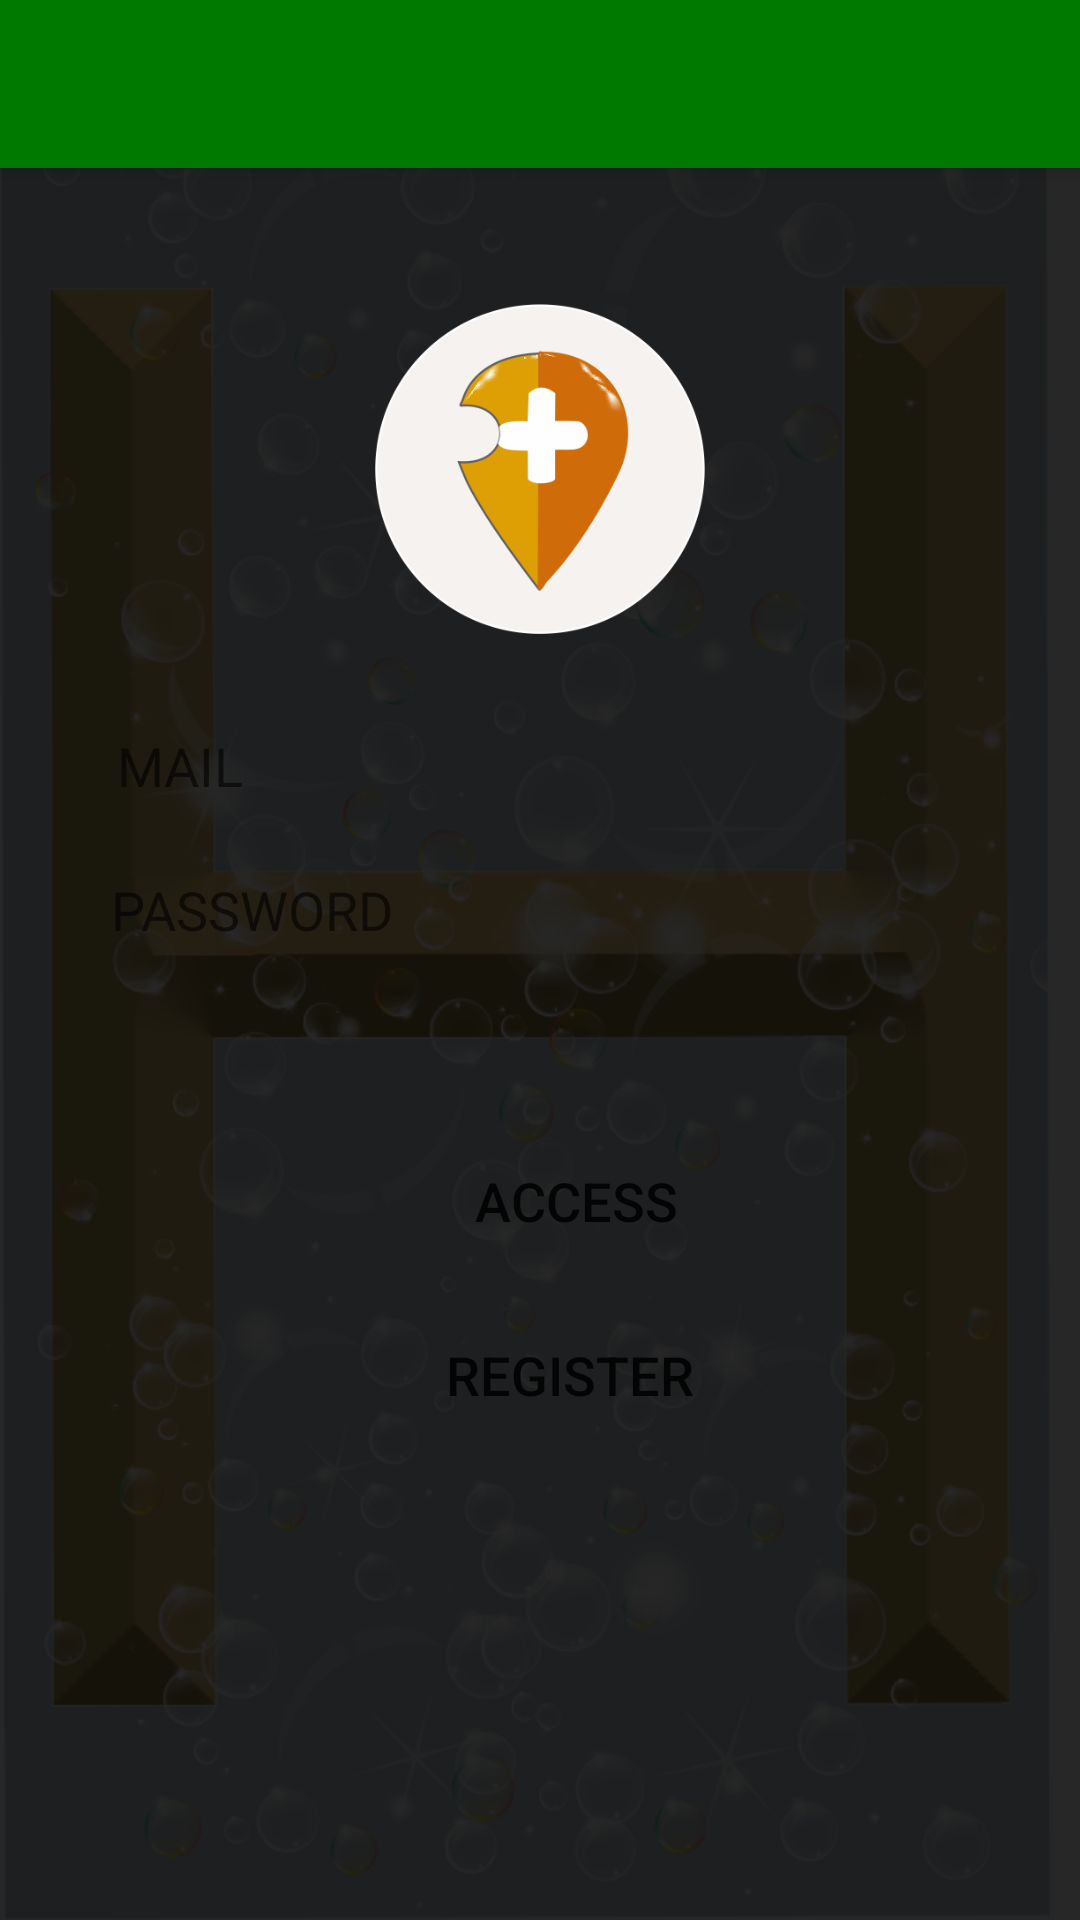

Android layout source for this screen:
<!-- AndroidManifest.xml: application theme Theme.Ubicacion -->
<!-- res/layout/activity_login.xml -->
<?xml version="1.0" encoding="utf-8"?>
<RelativeLayout xmlns:android="http://schemas.android.com/apk/res/android"
    xmlns:app="http://schemas.android.com/apk/res-auto"
    xmlns:tools="http://schemas.android.com/tools"
    android:layout_width="match_parent"
    android:layout_height="match_parent"

    tools:context=".login"
    tools:ignore="MissingDefaultResource">
    <androidx.appcompat.widget.Toolbar
        android:id="@+id/toolbarLicencia"
        android:layout_width="match_parent"
        android:layout_height="?attr/actionBarSize"
        android:elevation="4dp"
        android:background="?attr/colorPrimary"
        android:theme="@style/ThemeOverlay.AppCompat.Dark.ActionBar"
        app:popupTheme="@style/Theme.AppCompat.Light"/>

    <ImageView
    android:layout_width="match_parent"
    android:layout_height="match_parent"
    android:src="@drawable/fondofinal"
    android:scaleType="centerCrop"/>

    <LinearLayout
        android:layout_width="match_parent"
        android:layout_height="match_parent"
        android:background="#d8000000"
        android:gravity="center"
        android:orientation="vertical">

        <ImageView
            android:layout_width="110dp"
            android:layout_height="110dp"
            android:layout_marginBottom="20dp"
            android:src="@drawable/logo" />

        <EditText
            android:id="@+id/emailEditText"
            style="@style/inputs_dialog"

            android:layout_width="322dp"
            android:layout_height="38dp"
            android:layout_marginTop="5dp"
            android:ems="10"
            android:hint="@string/TV_CORREO_STRING"
            android:inputType="textEmailAddress"
            tools:layout_editor_absoluteX="44dp"
            tools:layout_editor_absoluteY="100dp" />

        <EditText
            android:id="@+id/passwordEdt"
            style="@style/inputs_dialog"
            android:layout_width="320dp"
            android:layout_height="38dp"
            android:layout_marginStart="120dp"
            android:layout_marginTop="10dp"
            android:layout_marginEnd="123dp"
            android:ems="10"
            android:hint="@string/TV_CONTRASEÑA_STRING"
            android:inputType="textPassword" />


        <Button
            android:id="@+id/btnacceder"
            style="@style/inputs_dialog"
            android:layout_width="162dp"
            android:layout_height="wrap_content"
            android:layout_marginStart="154dp"
            android:layout_marginTop="54dp"
            android:layout_marginEnd="152dp"
            android:layout_marginBottom="9dp"
            android:text="@string/BTN_ACCEDER_STRING" />


        <Button
            android:id="@+id/btnRegistrar"
            style="@style/inputs_dialog"
            android:layout_width="wrap_content"
            android:layout_marginStart="1dp"
            android:layout_marginEnd="1dp"
            android:text="@string/BTN_REGISTRAR_STRING" />

        <Button
            android:id="@+id/btnExportar"
            style="@style/inputs_dialog"
            android:layout_width="wrap_content"
            android:layout_marginTop="5dp"
            android:layout_marginStart="1dp"
            android:layout_marginEnd="1dp"
            android:text="@string/BTN_RECUPERAR_STRING"
            android:visibility="invisible" />
            android:text="Button" />


    </LinearLayout>

</RelativeLayout>
<!-- resources referenced by this layout -->
<resources>
  <!-- drawable fondofinal: png bitmap (drawable, 308356 bytes) -->
  <!-- drawable logo: png bitmap (drawable, 32130 bytes) -->
  <string name="BTN_ACCEDER_STRING">ACCESS</string>
  <string name="BTN_RECUPERAR_STRING">RECOVER</string>
  <string name="BTN_REGISTRAR_STRING">REGISTER</string>
  <string name="TV_CORREO_STRING">MAIL</string>
  <style name="inputs_dialog">
          <item name="android:textSize">18dp</item>
          <item name="android:layout_height">50dp</item>
          <item name="android:paddingLeft">20dp</item>
          <item name="android:background">@drawable/shape_impu</item>
  
      </style>
  <style name="Theme.Ubicacion" parent="Theme.MaterialComponents.DayNight.NoActionBar">
          
          <item name="colorPrimary">@color/purple_500</item>
          <item name="colorPrimaryVariant">@color/purple_700</item>
          <item name="colorOnPrimary">@color/white</item>
          
          <item name="colorSecondary">@color/teal_200</item>
          <item name="colorSecondaryVariant">@color/teal_700</item>
          <item name="colorOnSecondary">@color/black</item>
          
          <item name="android:statusBarColor" tools:targetApi="l">?attr/colorPrimaryVariant</item>
          
      </style>
  <color name="purple_500">#007900</color>
  <color name="purple_700">#004b00</color>
  <color name="white">#FFFFFFFF</color>
  <color name="teal_200">#FF03DAC5</color>
  <color name="teal_700">#FF018786</color>
  <color name="black">#FF000000</color>
</resources>
